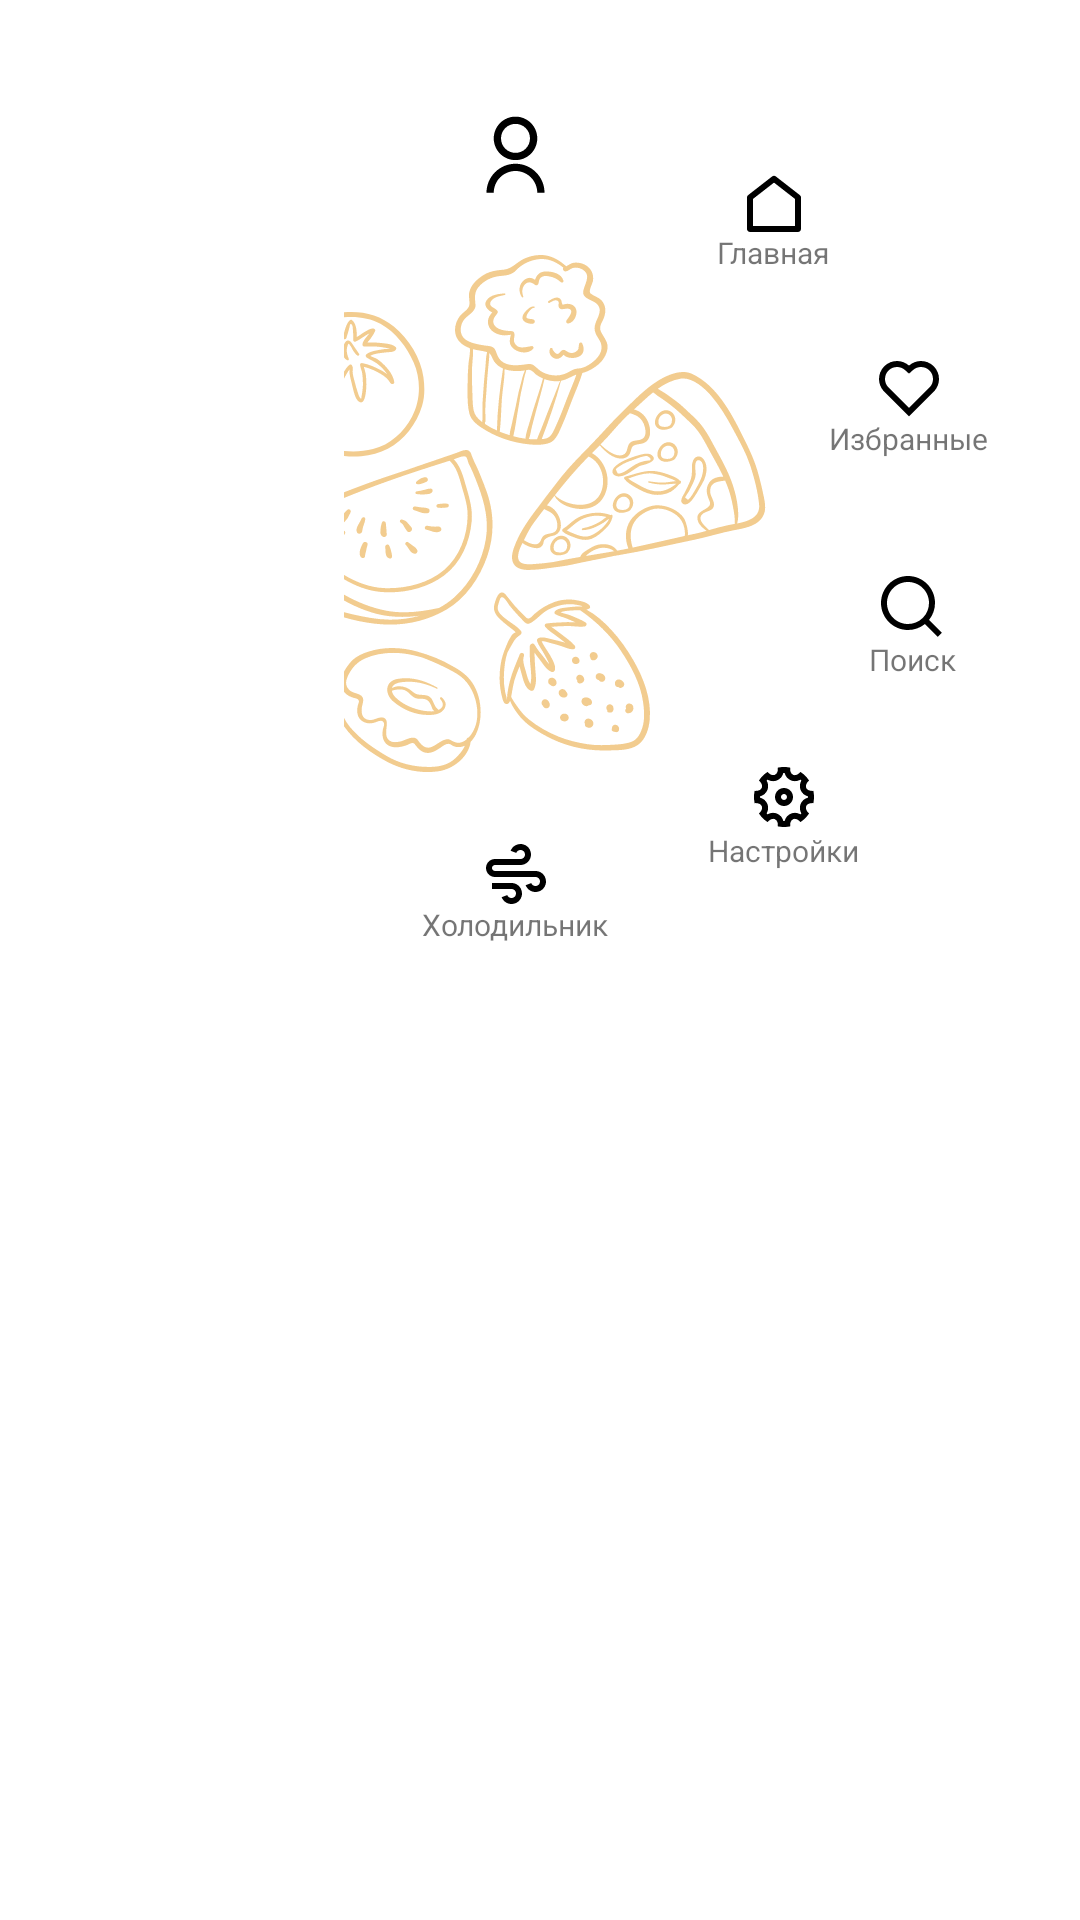

Reconstruct the res/layout file that produces this screen, plus the resources it refers to.
<!-- AndroidManifest.xml: application theme Theme.Kitchen_Master -->
<!-- res/layout/circlemenu_drawer.xml -->
<?xml version="1.0" encoding="utf-8"?>
<androidx.constraintlayout.widget.ConstraintLayout
    xmlns:android="http://schemas.android.com/apk/res/android"
    xmlns:app="http://schemas.android.com/apk/res-auto"
    xmlns:tools="http://schemas.android.com/tools"
    android:layout_width="wrap_content"
    android:layout_height="wrap_content"
    android:layout_marginStart="-120dp"
    android:layout_marginTop="54dp">

    <androidx.constraintlayout.widget.ConstraintLayout
        android:layout_width="350dp"
        android:layout_height="350dp"
        android:layout_marginTop="20dp"
        android:layout_marginEnd="10dp"
        android:background="@drawable/circle_shape"
        android:backgroundTint="#F2CC8F"
        app:layout_constraintBottom_toBottomOf="parent"
        app:layout_constraintEnd_toEndOf="parent"
        app:layout_constraintStart_toStartOf="parent"
        app:layout_constraintTop_toTopOf="parent" />

    <androidx.constraintlayout.widget.ConstraintLayout
        android:layout_width="350dp"
        android:layout_height="350dp"
        android:background="@drawable/circle_shape"
        android:backgroundTint="#E07A5F"
        app:layout_constraintEnd_toEndOf="parent"
        app:layout_constraintTop_toTopOf="parent">

        <View
            android:id="@+id/center"
            android:layout_width="wrap_content"
            android:layout_height="wrap_content"
            app:layout_constraintBottom_toBottomOf="parent"
            app:layout_constraintEnd_toEndOf="parent"
            app:layout_constraintStart_toStartOf="parent"
            app:layout_constraintTop_toTopOf="parent" />

        <ImageView
            android:layout_width="wrap_content"
            android:layout_height="wrap_content"
            android:src="@drawable/menu_vector"
            app:layout_constraintCircle="@id/center"
            tools:ignore="MissingConstraints" />

        <LinearLayout
            android:id="@+id/btn_user"
            android:layout_width="52dp"
            android:layout_height="52dp"
            android:background="@drawable/circle_shape"
            android:gravity="center"
            android:orientation="vertical"
            android:backgroundTint="#F4F1DE"
            app:layout_constraintCircle="@id/center"
            app:layout_constraintCircleAngle="354"
            app:layout_constraintCircleRadius="124dp"
            tools:ignore="MissingConstraints">

            <ImageView
                android:layout_width="wrap_content"
                android:layout_height="wrap_content"
                android:src="@drawable/ic_user"/>
        </LinearLayout>

        <LinearLayout
            android:id="@+id/btn_home"
            android:layout_width="64dp"
            android:layout_height="64dp"
            android:background="@drawable/circle_shape"
            android:gravity="center"
            android:orientation="vertical"
            android:backgroundTint="#F2CC8F"
            app:layout_constraintCircle="@id/center"
            app:layout_constraintCircleAngle="36"
            app:layout_constraintCircleRadius="124dp"
            tools:ignore="MissingConstraints">

            <ImageView
                android:id="@+id/btn_home_iv"
                android:layout_width="wrap_content"
                android:layout_height="wrap_content"
                android:src="@drawable/ic_home"/>
            <TextView
                android:id="@+id/btn_home_tv"
                android:textSize="10sp"
                android:layout_width="wrap_content"
                android:layout_height="wrap_content"
                android:text="Главная"/>
        </LinearLayout>

        <LinearLayout
            android:id="@+id/btn_favorite"
            android:layout_width="64dp"
            android:layout_height="64dp"
            android:background="@drawable/circle_shape"
            android:gravity="center"
            android:orientation="vertical"
            android:backgroundTint="#F2CC8F"
            app:layout_constraintCircle="@id/center"
            app:layout_constraintCircleAngle="72"
            app:layout_constraintCircleRadius="124dp"
            tools:ignore="MissingConstraints">

            <ImageView
                android:id="@+id/btn_favorite_iv"
                android:layout_width="wrap_content"
                android:layout_height="wrap_content"
                android:src="@drawable/ic_favorite"/>
            <TextView
                android:id="@+id/btn_favorite_tv"
                android:layout_width="wrap_content"
                android:layout_height="wrap_content"
                android:textSize="10sp"
                android:text="Избранные"/>
        </LinearLayout>

        <LinearLayout
            android:id="@+id/btn_search"
            android:layout_width="64dp"
            android:layout_height="64dp"
            android:background="@drawable/circle_shape"
            android:gravity="center"
            android:orientation="vertical"
            android:backgroundTint="#F2CC8F"
            app:layout_constraintCircle="@id/center"
            app:layout_constraintCircleAngle="106"
            app:layout_constraintCircleRadius="124dp"
            tools:ignore="MissingConstraints">

            <ImageView
                android:id="@+id/btn_search_iv"
                android:layout_width="wrap_content"
                android:layout_height="wrap_content"
                android:src="@drawable/ic_search"/>
            <TextView
                android:id="@+id/btn_search_tv"
                android:layout_width="wrap_content"
                android:layout_height="wrap_content"
                android:textSize="10sp"
                android:text="Поиск"/>
        </LinearLayout>

        <LinearLayout
            android:id="@+id/btn_settings"
            android:layout_width="64dp"
            android:layout_height="64dp"
            android:background="@drawable/circle_shape"
            android:gravity="center"
            android:orientation="vertical"
            android:backgroundTint="#F2CC8F"
            app:layout_constraintCircle="@id/center"
            app:layout_constraintCircleAngle="142"
            app:layout_constraintCircleRadius="124dp"
            tools:ignore="MissingConstraints">

            <ImageView
                android:id="@+id/btn_settings_iv"
                android:layout_width="wrap_content"
                android:layout_height="wrap_content"
                android:src="@drawable/ic_settings"/>
            <TextView
                android:id="@+id/btn_settings_tv"
                android:layout_width="wrap_content"
                android:layout_height="wrap_content"
                android:textSize="10sp"
                android:text="Настройки"/>
        </LinearLayout>

        <LinearLayout
            android:id="@+id/btn_fridge"
            android:layout_width="80dp"
            android:layout_height="54dp"
            android:background="@drawable/menu_square_shape"
            android:gravity="center"
            android:orientation="vertical"
            android:backgroundTint="#F4F1DE"
            app:layout_constraintCircle="@id/center"
            app:layout_constraintCircleAngle="186"
            app:layout_constraintCircleRadius="124dp"
            tools:ignore="MissingConstraints">

            <ImageView
                android:id="@+id/btn_fridge_iv"
                android:layout_width="wrap_content"
                android:layout_height="wrap_content"
                android:src="@drawable/ic_weather"/>
            <TextView
                android:id="@+id/btn_fridge_tv"
                android:layout_width="wrap_content"
                android:layout_height="wrap_content"
                android:textSize="10sp"
                android:text="Холодильник"/>
        </LinearLayout>



    </androidx.constraintlayout.widget.ConstraintLayout>

</androidx.constraintlayout.widget.ConstraintLayout>
<!-- resources referenced by this layout -->
<resources>
  <!-- drawable ic_favorite (drawable) -->
  <vector xmlns:android="http://schemas.android.com/apk/res/android"
      android:width="20dp"
      android:height="19dp"
      android:viewportWidth="20"
      android:viewportHeight="19"
      android:tint="@color/circle_nav_text_selector">
    <path
        android:pathData="M10.001,1.529C12.35,-0.58 15.98,-0.51 18.243,1.757C20.505,4.025 20.583,7.637 18.479,9.993L9.999,18.485L1.521,9.993C-0.583,7.637 -0.504,4.019 1.757,1.757C4.022,-0.507 7.645,-0.583 10.001,1.529ZM16.827,3.17C15.327,1.668 12.907,1.607 11.337,3.017L10.002,4.215L8.666,3.018C7.091,1.606 4.676,1.668 3.172,3.172C1.682,4.662 1.607,7.047 2.98,8.623L10,15.654L17.02,8.624C18.394,7.047 18.319,4.665 16.827,3.17Z"
        android:fillColor="#000000"/>
  </vector>
  <!-- drawable ic_home (drawable) -->
  <vector xmlns:android="http://schemas.android.com/apk/res/android"
      android:width="18dp"
      android:height="19dp"
      android:viewportWidth="18"
      android:viewportHeight="19"
      android:tint="@color/circle_nav_text_selector">
    <path
        android:pathData="M18,18C18,18.265 17.895,18.52 17.707,18.707C17.52,18.895 17.265,19 17,19H1C0.735,19 0.48,18.895 0.293,18.707C0.105,18.52 0,18.265 0,18V7.49C-0,7.338 0.035,7.187 0.102,7.05C0.168,6.913 0.266,6.794 0.386,6.7L8.386,0.478C8.562,0.341 8.778,0.267 9,0.267C9.222,0.267 9.438,0.341 9.614,0.478L17.614,6.7C17.734,6.794 17.832,6.913 17.899,7.05C17.965,7.187 18,7.338 18,7.49V18ZM16,17V7.978L9,2.534L2,7.978V17H16Z"
        android:fillColor="@color/white"/>
  </vector>
  <!-- drawable ic_search (drawable) -->
  <vector xmlns:android="http://schemas.android.com/apk/res/android"
      android:width="21dp"
      android:height="21dp"
      android:viewportWidth="21"
      android:viewportHeight="21"
      android:tint="@color/circle_nav_text_selector">
    <path
        android:pathData="M16.031,14.617L20.314,18.899L18.899,20.314L14.617,16.031C13.024,17.308 11.042,18.003 9,18C4.032,18 0,13.968 0,9C0,4.032 4.032,0 9,0C13.968,0 18,4.032 18,9C18.003,11.042 17.308,13.024 16.031,14.617ZM14.025,13.875C15.294,12.57 16.003,10.82 16,9C16,5.132 12.867,2 9,2C5.132,2 2,5.132 2,9C2,12.867 5.132,16 9,16C10.82,16.003 12.57,15.294 13.875,14.025L14.025,13.875Z"
        android:fillColor="#000000"/>
  </vector>
  <style name="Theme.Kitchen_Master" parent="Theme.AppCompat.Light.DarkActionBar">
          
          <item name="colorPrimary">@color/white</item>
          <item name="colorPrimaryDark">@color/white</item>
          <item name="colorAccent">@color/teal_200</item>
          
          <item name="android:windowBackground">@color/white</item>
          <item name="android:navigationBarColor">@color/night_back</item>
          <item name="android:statusBarColor">@android:color/transparent</item>
  
  
          <item name="itemBlockColor">@color/itemBlockColorDay</item>
          <item name="navUIElementColor">@color/orange_day</item>
          <item name="titleItemTextColor">@color/black</item>
          <item name="textColorRecipeStats">@color/white</item>
  
      </style>
  <color name="white">#FFFFFFFF</color>
  <color name="teal_200">#FF03DAC5</color>
  <color name="night_back">#222222</color>
  <color name="itemBlockColorDay">#F4F1DE</color>
  <color name="orange_day">#E07A5F</color>
  <color name="black">#FF000000</color>
</resources>
